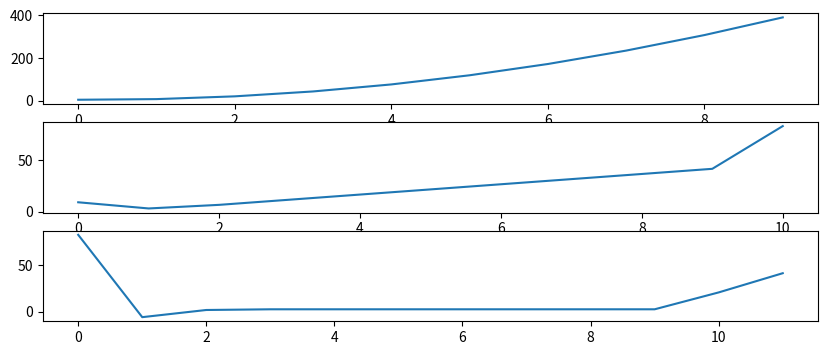

Here is the Python script that generated this plot:
#!/usr/bin/python3
import numpy as np
import matplotlib.pyplot as plt
from sympy import *

def r(time):
    #Here define the function that describes the motion.
    return (5*(time**2)-2*time+4)

def posVector(time1, time2):
    # Position vector of the motion between a timeframe.
    return (r(time2)-r(time1))

def avgVelocity(time1, time2):
    # The average velocity of a timeframe.
    return (posVector(time1, time2) / (time2-time1))

def instantVelocity(time, offset):
    # The velocity at a little enough timeframe, that defines instantVelocity.
    return avgVelocity(time, time+offset)

def diff(r, stepSize):
    # Differentiate the r(t) function with forward, backward and between differentiation
    if len(r) < 2:
        return False
    y = np.empty((1))
    for x in range(len(r)):
        if x == 0:
            y = np.append(y, (r[x+1]-r[x])/stepSize)
        elif x == (len(r)-1):
            y = np.append(y, (r[x]-r[x-1])/stepSize)
        else:
            y = np.append(y, (r[x+1]-r[x])/(2*stepSize))
    return y

def posTime(timeRange):
    # Draws the position-time diagram of the r(t) function.
    rt = [r(t) for t in range(timeRange)]
    plt.figure()
    plt.plot(rt)
    plt.show()
    return rt

def velTime(timeRange):
    # Draws the velocity-time diagram of the r(t) function. Derived from r(t)
    v = diff(posTime(timeRange))
    plt.figure()
    plt.plot(v)
    plt.show()
    return v

def accelaration():
    pass

def draw(timeRange, stepSize):
    # Draw all the diagrams: position-time, velocity-time, accelaration-time
    rt = [r(t) for t in range(0, timeRange, stepSize)] # position-time
    vt = diff(rt, stepSize) # velocity-time
    at = diff(vt, stepSize) # accelaration-time
    print(rt)
    print(vt)
    print(at)
    plt.figure(1, figsize=(10,4))
    plt.subplot(311)
    plt.plot(rt)
    plt.subplot(312)
    plt.plot(vt)
    plt.subplot(313)
    plt.plot(at)
    plt.show()
    


if __name__ == '__main__':
    draw(10, 1)
